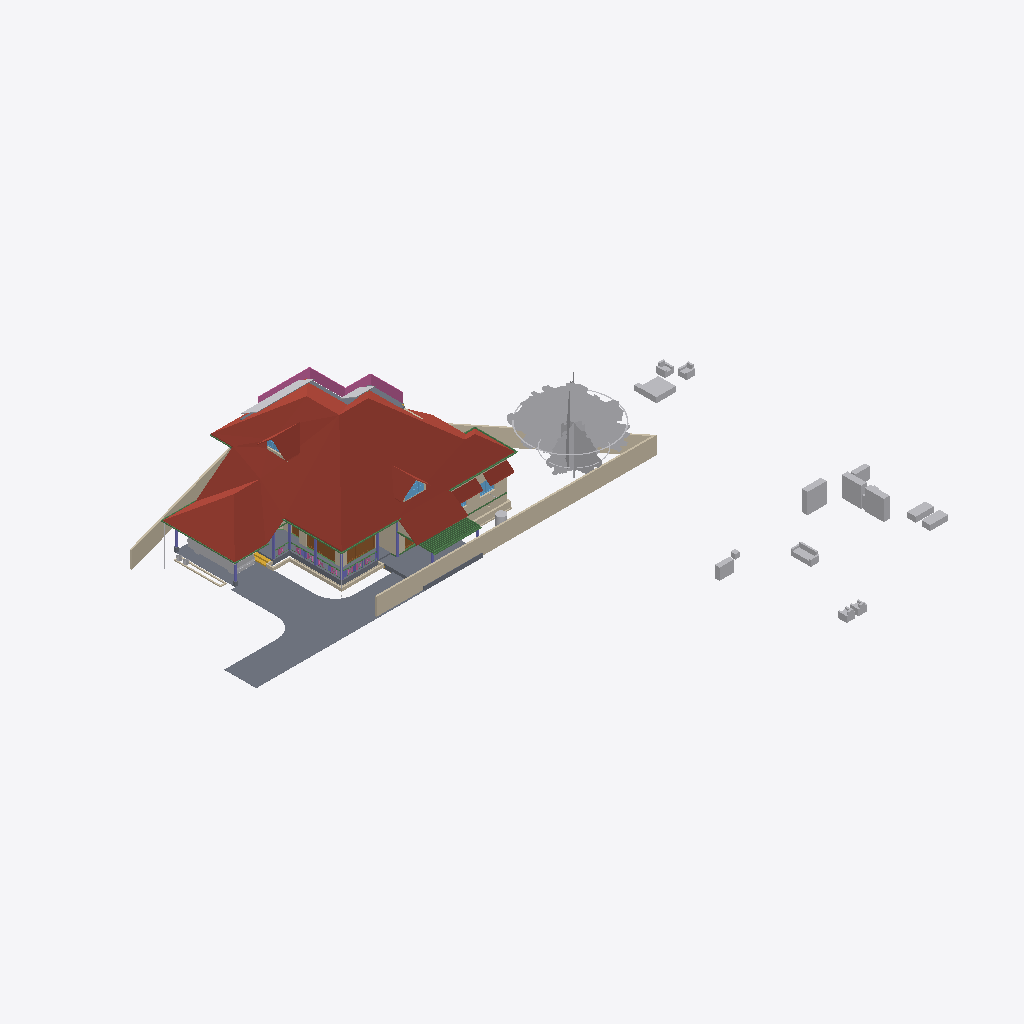
Isometric view of an IFC building model (IFC-SPF (STEP), schema IFC4X3, length unit metre), seen from the south-west, elements coloured by IFC class: 32 other elements (light grey), 22 walls (beige), 16 beams (green), 8 columns (violet), 6 slabs (grey), 5 roofs (red-brown), 4 doors (brown), 3 windows (light blue), 1 railing (pink), 1 stair flight (yellow).
Extent 50.8 m × 48.1 m × 10.9 m (x, y, z). Storeys (7): Footing at -0.72 m; 00 at 0.00 m; GF-Plumbing at 0.00 m; GF at 0.10 m; GF Lintel at 2.55 m; FF at 3.60 m; SF at 6.45 m. Elements (682): 187 IfcWall, 151 IfcBeam, 125 IfcColumn, 50 IfcFurniture, 27 IfcPipeSegment, 23 IfcDoor, 23 IfcRailing, 23 IfcWindow, 17 IfcSlab, 16 IfcSanitaryTerminal, 8 IfcRoof, 8 IfcSolarDevice.

HEADER;
FILE_DESCRIPTION(('ViewDefinition[DesignTransferView]'),'2;1');
FILE_NAME('AnilIFC.ifc','2025-05-28T14:14:10+05:30',(''),(''),'IfcOpenShell 0.8.2','Bonsai 0.8.2','');
FILE_SCHEMA(('IFC4X3'));
ENDSEC;
DATA;
#1=IFCPROJECT('0$WNUybvfAYORhaB4XNFsz',$,'My Project',$,$,$,$,(#14,#26),#9);
#30=IFCSITE('3M0IN1zgbAER3qQbvbHEyN',$,'My Site',$,$,#21593,$,$,$,$,$,$,$,$);
#2446=IFCSITE('1Q_c7uVcTCngKTLSlSECoW',$,'Site',$,$,#21603,#2459,$,$,$,$,$,$,$);
#36=IFCBUILDING('1$IA7hdqP7iPKszbJPMQXv',$,'My Building',$,$,#21598,$,$,$,$,$,$);
#42=IFCBUILDINGSTOREY('2kIwN_l2HEff17hxWulS$t',$,'00',$,$,#21448,$,$,$,$);
#96=IFCBUILDINGSTOREY('1ytHU9NMr9xuhR6nOuParS',$,'GF',$,$,#213466,$,$,$,$);
#113=IFCBUILDINGSTOREY('02Wk4pOKz6S8OjqfsSxw3f',$,'FF',$,$,#212981,$,$,$,$);
#12120=IFCBUILDINGSTOREY('30jjxh13H5ZfRPWBSBUv3P',$,'GF Lintel',$,$,#205699,$,$,$,$);
#63201=IFCBUILDINGSTOREY('29$z2S3$n8RvRPKj7iW$sZ',$,'SF',$,$,#63429,$,$,$,$);
#108970=IFCBUILDINGSTOREY('3iWuMSe1v7khUzkZ98yZ0Z',$,'Footing',$,$,#108991,$,$,$,$);
#147287=IFCBUILDINGSTOREY('2KbWokeHD6$ezCcWwHlXSS',$,'GF-Plumbing',$,$,#147303,$,$,$,$);
#103220=IFCROOF('0MsxFqRGX37voS$3DPyzG8',$,'Roof.007',$,$,#205724,#103362,$,.GABLE_ROOF.);
#102656=IFCSLAB('0PC2wOFKfA58MASSpvqWe1',$,'Slab',$,$,#214566,#102677,$,$);
#15105=IFCWALL('2$tbsWQJT3PftHdFdSZRzF',$,'Wall',$,$,#70658,#15116,$,$);
#76381=IFCGEOGRAPHICELEMENT('2pfiLi3vv79x_8U6RE3CYp',$,'GeographicElement',$,$,#76413,#76449,$,$);
#74869=IFCGEOGRAPHICELEMENT('3qyTpdBrLCaxCPBVEhKmZp',$,'GeographicElement',$,$,#76320,#74901,$,$);
#97744=IFCSLAB('0E04lLiun5mhNbrsItVqGw',$,'Slab',$,$,#214526,#97765,$,$);
#14884=IFCWALL('0MuvIxI8bFFxmzWw1hEsL7',$,'Wall',$,$,#70633,#14890,$,$);
#15926=IFCSLAB('0jKIsjEsnD1OzlWHdbrHaP',$,'Slab',$,$,#214471,#15940,$,$);
#72542=IFCRAILING('3bKjReW_fEWf_wKXOUQaxn',$,'Railing',$,'FRAMELESS_PANEL',#213066,#72548,$,.USERDEFINED.);
#14987=IFCWALL('3QvJTaeo13jR4q00Btfvpq',$,'Wall',$,$,#70690,#14998,$,$);
#97782=IFCSLAB('2H_RNqbb95NBqUBEz4KwU3',$,'Slab',$,$,#214531,#97803,$,$);
#604=IFCWALL('0vQHFjq6DDjRfeuf4$xxQH',$,'Wall',$,$,#214786,#615,$,$);
#14820=IFCROOF('1EEDnyg619iApgvq3uLgim',$,'Roof',$,$,#212986,#14833,$,.GABLE_ROOF.);
#16799=IFCFURNITURE('055N_$xmX9ZQbc0CYFtvE3',$,'Furniture',$,$,#213571,#16798,$,$);
#17096=IFCFURNITURE('0yYwZAg3jFQvkxBxQ0MGp1',$,'Furniture',$,$,#213576,#17095,$,$);
#9759=IFCVEHICLE('1oADfEVWn0tPCUY0EM8eBG',$,'Vehicle',$,$,#44509,#9791,$,$);
#18669=IFCFURNITURE('0_rDbuDo58VxsMmqMXWGXl',$,'Furniture',$,$,#213581,#18668,$,$);
#18901=IFCFURNITURE('24hcVyXrH4tf35GE4proyw',$,'Furniture',$,$,#213496,#18900,$,$);
#64968=IFCROOF('00wtA$4sbDYBbQXDkcAZ8_',$,'Roof',$,$,#213056,#64974,$,.GABLE_ROOF.);
#17678=IFCFURNITURE('2bin7WsULDjPeLfYKRFVAv',$,'Furniture',$,$,#213631,#17677,$,$);
#13272=IFCROOF('1fNnHheW1DS9OM80bg67kK',$,'Roof',$,$,#213476,#13283,$,$);
#13124=IFCROOF('2Wc40MyBn5PgqI1Y_x0pIx',$,'Roof',$,$,#213471,#13135,$,$);
#299=IFCWALL('3YOHcsAdT3PO$57Bo2wlO0',$,'Wall',$,$,#214781,#310,$,$);
#12800=IFCDOOR('39JD$kR8X0NPRTeSE4w5EH',$,'Door',$,$,#155270,#34459,$,$,$,$,$,$);
#98288=IFCSLAB('2Jddf6NIn7w84RPWbCfUdt',$,'Slab',$,$,#215865,#98303,$,$);
#18864=IFCFURNITURE('3pKgwG2ITCbQ1PcX8XbhFK',$,'Furniture',$,$,#213626,#18863,$,$);
#17233=IFCFURNITURE('0T3ErBLYfCbANjLJsek21j',$,'Furniture.012',$,$,#213621,#17232,$,$);
#17045=IFCFURNITURE('3keQdM9i5FJ9JBwmsM_Qg3',$,'Furniture',$,$,#213586,#17044,$,$);
#34346=IFCDOOR('0OUxOPs7zFRAy3HKSliQuy',$,'Door',$,$,#112533,#34378,$,$,$,$,$,$);
#108193=IFCWALL('38yg6S11D6T8pfRZfWcKyh',$,'Wall',$,$,#152207,#108192,$,$);
#107309=IFCWALL('0AYgth6drBEOllPZshHXux',$,'Wall',$,$,#192555,#107308,$,$);
#57461=IFCWALL('22p$gjPlf4_fmH50hLiwEg',$,'Wall',$,$,#165724,#57472,$,$);
#18827=IFCFURNITURE('0zixzxSUv7NBPjkhBn6BwL',$,'Furniture',$,$,#213491,#18826,$,$);
#17439=IFCFURNITURE('076SYXiXP7jhnOyre$gCoP',$,'Furniture',$,$,#213486,#17438,$,$);
#17328=IFCFURNITURE('3InpbPAMj2MBzrSOMYlvHV',$,'Furniture',$,$,#213591,#17327,$,$);
#17513=IFCFURNITURE('0VTCb1Evn558OH68N69Eaz',$,'Furniture',$,$,#213606,#17512,$,$);
#57537=IFCWALL('0RVWYaWSX1oeXNJZV9D28p',$,'Wall',$,$,#165897,#57548,$,$);
#17365=IFCFURNITURE('0Tjm9jror8bPxG689sHAj8',$,'Furniture',$,$,#213601,#17364,$,$);
#69192=IFCWINDOW('3gfht8fMP7JfEBXvWhCim9',$,'Window',$,$,#69259,#69223,$,$,$,$,$,$);
#268=IFCWALL('2RgLl6fRz15frDI_PC4t9e',$,'Wall',$,$,#214846,#279,$,$);
#60995=IFCBEAM('1FTpcMGGL2n8PceFie_U$1',$,'Beam',$,$,#214016,#61006,$,$);
#59682=IFCBEAM('0V2GHbJjfFLAdRNeeuYlrk',$,'Beam',$,$,#214011,#59693,$,$);
#204417=IFCTANK('0_px9uMVP1dAH9R0Cr5xQq',$,'Tank',$,$,#205812,#204431,$,$);
#59556=IFCBEAM('3DacxyAcb1rgkIRB6bKKvQ',$,'Beam',$,$,#214006,#59567,$,$);
#59897=IFCBEAM('281e41i4XAn8FRYAA9Vr36',$,'Beam',$,$,#214716,#59908,$,$);
#6545=IFCSTAIRFLIGHT('3mjK21MVj5Wxp88atmNL9l',$,'StairFlight',$,$,#60989,#6544,$,2,1,0.150000005960464,0.25,.STRAIGHT.);
#12346=IFCWINDOW('0zYJNjOTb6Oelsb$WsOYpt',$,'Window',$,$,#200085,#33204,$,$,$,$,$,$);
#73000=IFCWALL('3z7g50jMX4Rh8$1_kKCMxL',$,'Wall',$,$,#165780,#73011,$,$);
#149790=IFCBEAM('1a$n3x3YjFg97HuR3xHsyR',$,'Beam',$,$,#152152,#149801,$,$);
#58608=IFCBEAM('2HAkqdXEX00x3EY8IiHZ6E',$,'Beam',$,$,#214571,#58619,$,$);
#62755=IFCBEAM('1aSVv8HwX56wZQn_oG$9rN',$,'Beam',$,$,#214586,#62766,$,$);
#63781=IFCSOLARDEVICE('2dp7KKOZT2ofoSyi8vVmrG',$,'SolarDevice',$,$,#64944,#63798,$,$);
#63740=IFCSOLARDEVICE('1CxKK0ARjESwlyTgw2PHYK',$,'SolarDevice',$,$,#83755,#63757,$,$);
#38948=IFCWALL('0ipxxeBA962ABePks$Jpav',$,'Wall',$,$,#166017,#38979,$,$);
#104983=IFCCOLUMN('0BCQZOL119lxOx3cYmlbeY',$,'Column',$,$,#105093,#104994,$,$);
#63686=IFCSOLARDEVICE('1E3Ei46L9EEA1iA6mP8CQj',$,'SolarDevice',$,$,#83740,#63703,$,$);
#63722=IFCSOLARDEVICE('0DxOB6FuTFKvp4U7QPKTEJ',$,'SolarDevice',$,$,#83750,#63739,$,$);
#63626=IFCSOLARDEVICE('2Y76QvoJn31vj68BUPbVKA',$,'SolarDevice',$,$,#83730,#63658,$,$);
#63668=IFCSOLARDEVICE('0_WzWvePX97uU6AQGcAbrx',$,'SolarDevice',$,$,#83735,#63685,$,$);
#63704=IFCSOLARDEVICE('0okDAOKnrFeeNvHcwWiVvX',$,'SolarDevice',$,$,#83745,#63721,$,$);
#63763=IFCSOLARDEVICE('0sbehsvlv2BBKRocMApBQb',$,'SolarDevice',$,$,#64939,#63780,$,$);
#72671=IFCBEAM('2zub4Ha99Aj9oO_EQOFtU0',$,'Beam',$,$,#214461,#72682,$,$);
#57210=IFCWALL('3YfBuLdxrF$B0Hmh7k8yp1',$,'Wall',$,$,#165760,#57216,$,$);
#103948=IFCWALL('1Cj$UGtf1B4QiuWmlbVfFE',$,'Wall',$,$,#213356,#103983,$,$);
#60224=IFCCOLUMN('21fg78kT96Ze2S49XLk00m',$,'Column',$,$,#100737,#60235,$,$);
#10157=IFCCOLUMN('0bIFF5SBjDoRMG3rDoukFJ',$,'Column',$,$,#100682,#10168,$,$);
#43104=IFCCOLUMN('0AKTXMY8H7_vEpAjoEnuCB',$,'Column',$,$,#100770,#43115,$,$);
#17715=IFCFURNITURE('1K5CC3v$51_RkeRHCfWF1K',$,'Furniture',$,$,#213611,#17714,$,$);
#2571=IFCCOLUMN('1sIRRfsbn1PvmG0UUIkt3R',$,'Column',$,$,#100661,#2582,$,$);
#13296=IFCBEAM('01KK717m96$gtpPFfcDtx3',$,'Beam',$,$,#214731,#13307,$,$);
#573=IFCWALL('2Qu9Lk0Sn4FwvPmybXWNcw',$,'Wall',$,$,#214891,#584,$,$);
#69262=IFCWINDOW('1a6X87O6z3_eeFU_zih351',$,'Window',$,$,#69344,#69293,$,$,$,$,$,$);
#69450=IFCWALL('2eUL8cGAP6uQzb5Eg5WmIF',$,'Wall',$,$,#213331,#69491,$,$);
#63057=IFCSLAB('0eAhenHX9DvPRSvkMcPwlS',$,'Slab',$,$,#214191,#63073,$,$);
#59931=IFCBEAM('0vtLnhG3P5cgIuqJwVA0lM',$,'Beam',$,$,#214721,#59942,$,$);
#12250=IFCDOOR('2BRBKprhj7ox11yrDLu5ws',$,'Door',$,$,#112401,#36046,$,$,$,$,$,$);
#18714=IFCFURNITURE('0sWiAZchD9CQr_lkdFZUTW',$,'Furniture',$,$,#213596,#18713,$,$);
#48854=IFCBEAM('3U47t32W1D9x3RIjIi17rc',$,'Beam',$,$,#213691,#48865,$,$);
#10129=IFCCOLUMN('0cLXe2mTLE_wJoOhfD9hjV',$,'Column',$,$,#100748,#10140,$,$);
#2543=IFCCOLUMN('2oosbR6QT61e$mSFtVAOFz',$,'Column',$,$,#100715,#2554,$,$);
#7729=IFCDOOR('37XBfoiR9CC8Z2aqM4SSLX',$,'Door',$,$,#110619,#105101,$,2.5,1.20000004768372,$,.DOUBLE_DOOR_SINGLE_SWING.,$);
#107940=IFCWALL('1Riesilz924PAnE4kOqqsh',$,'Wall',$,$,#109092,#107939,$,$);
#2514=IFCCOLUMN('04srOHgFnESv2c7W4nx5bc',$,'Column',$,$,#100704,#2527,$,$);
#17157=IFCFURNITURE('3SbcOvQD51GhDFdMrfJy7o',$,'Furniture',$,$,#213481,#17156,$,$);
#60117=IFCBEAM('3bqZtw9y1C_O9nFHnZu1hH',$,'Beam',$,$,#214711,#60128,$,$);
#209241=IFCBUILDINGELEMENTPROXY('0OgM_a5qn0z8o5r1CVzVc2',$,'BuildingElementProxy',$,$,#213456,#209254,$,$);
#106035=IFCWALL('2_YhY16wP2dRvjXjdNrmmz',$,'Wall',$,$,#109187,#106034,$,$);
#37165=IFCWALL('1jv1$ib1XDYuoVZOluvqnT',$,'Wall',$,$,#213041,#37171,$,$);
#151408=IFCBEAM('11UmVD6Hv2zOoPXsLeu2$6',$,'Beam',$,$,#151733,#151419,$,$);
#900=IFCWALL('1fOjCHp7n9IvAaRIenRr6l',$,'Wall',$,$,#214741,#911,$,$);
#61050=IFCBEAM('2_UtogaNv4kggKwHc4OdY3',$,'Beam',$,$,#214021,#61061,$,$);
#53022=IFCBEAM('0lKseJo1n4YASRH6Y4ypCb',$,'Beam',$,$,#213706,#53033,$,$);
#75008=IFCGEOGRAPHICELEMENT('2Z1AFHgtH7c8J8NEZ9ijU5',$,'GeographicElement',$,$,#75331,#75040,$,$);
#75332=IFCGEOGRAPHICELEMENT('39dVPY_Mz6kfNvz55NPwXT',$,'GeographicElement',$,$,#76343,#75345,$,$);
#208889=IFCBUILDINGELEMENTPROXY('0$xsPD0$H7swCxcMqxmJat',$,'BuildingElementProxy',$,$,#213446,#208898,$,$);
#104732=IFCBEAM('3hh62IebLCKgvOnosLObp_',$,'Beam',$,$,#214706,#104747,$,$);
#107750=IFCWALL('3jRR2OFCnC3v485VhXEZFQ',$,'Wall',$,$,#109177,#107749,$,$);
#57266=IFCWALL('3jCmsX33z5Lxpo2vqkXYvo',$,'Wall',$,$,#165742,#57277,$,$);
ENDSEC;